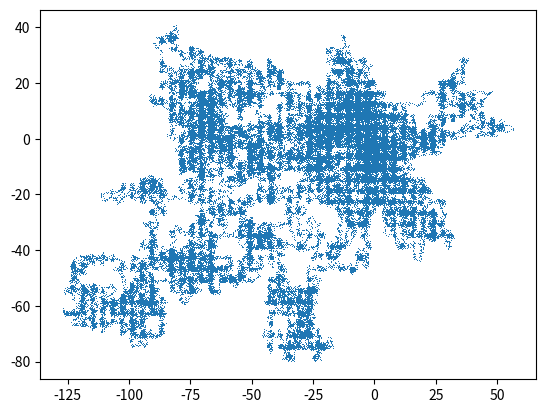

The script that saved this image:
from matplotlib import pyplot as plt
import random, math

N = 100000
m = 1
d = 4

def apply(direction, point):
    dx, dy = direction
    x, y = point
    return (x + dx, y + dy)

def norm(point):
    x, y = point
    return (x**2 + y**2)**0.5

def next_dir(point):
    x, y = point
    if x == 0 and y == 0:
        return random.uniform(-m,m), random.uniform(-m,m)
    if math.floor(x) % d == 0 or math.floor(y) % d == 0:
        best_x = -x/((x**2+y**2)**0.5)
        best_y = -y/((x**2+y**2)**0.5)
    else:
        best_x = x/((x**2+y**2)**0.5)
        best_y = y/((x**2+y**2)**0.5)
    return random.triangular(-m,m,best_x), random.triangular(-m,m,best_y)

def next_point(current_point):
    return apply(next_dir(current_point), current_point)


start = (0,0)
progression = [start]
for _ in range(N):
    next = next_point(progression[-1])
    progression.append(next)

x = [x for x,_ in progression]
y = [y for _,y in progression]

plt.plot(x,y, ',')
plt.show()